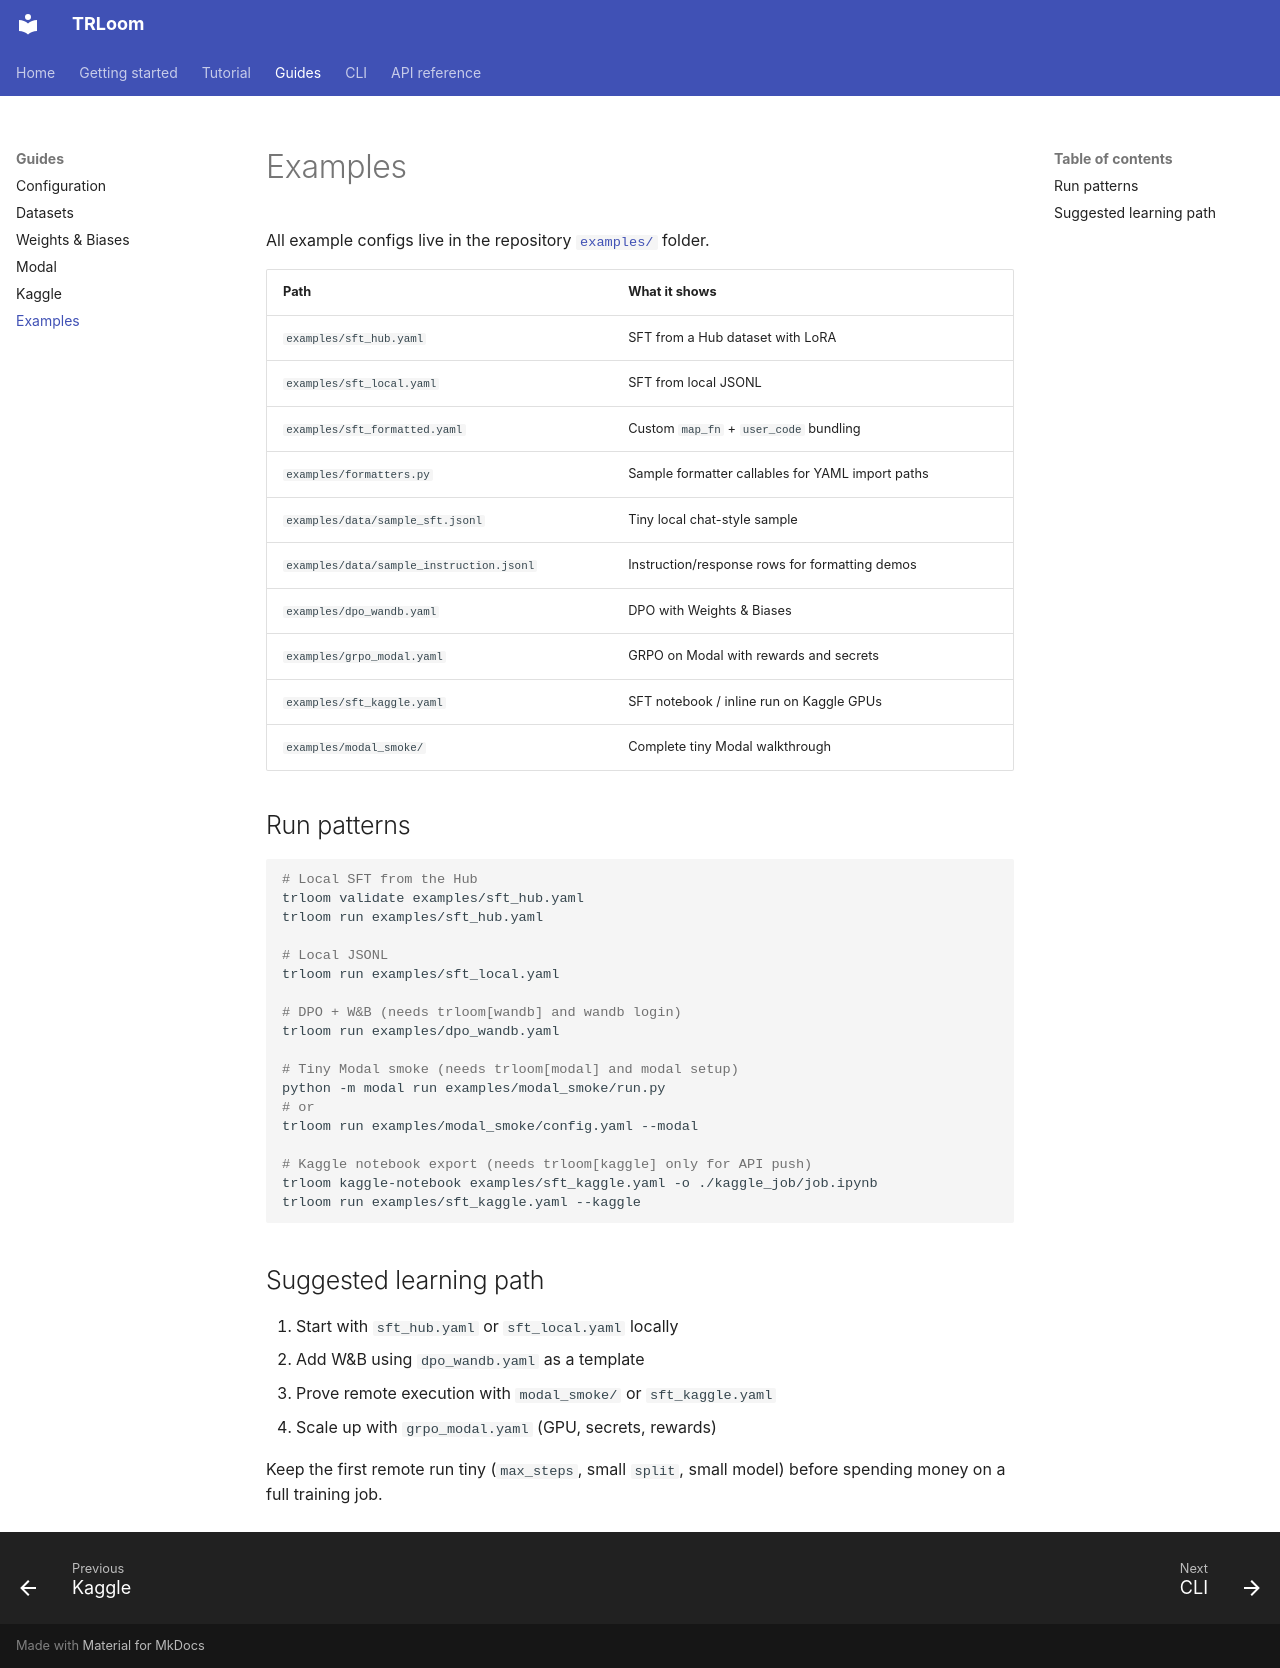

repository: saqlain2204/trloom · page: guides/examples/index.html · generator: mkdocs

# Examples

All example configs live in the repository [`examples/`](https://github.com/saqlain2204/trloom/tree/main/examples) folder.

| Path | What it shows |
|------|----------------|
| `examples/sft_hub.yaml` | SFT from a Hub dataset with LoRA |
| `examples/sft_local.yaml` | SFT from local JSONL |
| `examples/sft_formatted.yaml` | Custom `map_fn` + `user_code` bundling |
| `examples/formatters.py` | Sample formatter callables for YAML import paths |
| `examples/data/sample_sft.jsonl` | Tiny local chat-style sample |
| `examples/data/sample_instruction.jsonl` | Instruction/response rows for formatting demos |
| `examples/dpo_wandb.yaml` | DPO with Weights & Biases |
| `examples/grpo_modal.yaml` | GRPO on Modal with rewards and secrets |
| `examples/sft_kaggle.yaml` | SFT notebook / inline run on Kaggle GPUs |
| `examples/modal_smoke/` | Complete tiny Modal walkthrough |

## Run patterns

```bash
# Local SFT from the Hub
trloom validate examples/sft_hub.yaml
trloom run examples/sft_hub.yaml

# Local JSONL
trloom run examples/sft_local.yaml

# DPO + W&B (needs trloom[wandb] and wandb login)
trloom run examples/dpo_wandb.yaml

# Tiny Modal smoke (needs trloom[modal] and modal setup)
python -m modal run examples/modal_smoke/run.py
# or
trloom run examples/modal_smoke/config.yaml --modal

# Kaggle notebook export (needs trloom[kaggle] only for API push)
trloom kaggle-notebook examples/sft_kaggle.yaml -o ./kaggle_job/job.ipynb
trloom run examples/sft_kaggle.yaml --kaggle
```

## Suggested learning path

1. Start with `sft_hub.yaml` or `sft_local.yaml` locally
2. Add W&B using `dpo_wandb.yaml` as a template
3. Prove remote execution with `modal_smoke/` or `sft_kaggle.yaml`
4. Scale up with `grpo_modal.yaml` (GPU, secrets, rewards)

Keep the first remote run tiny (`max_steps`, small `split`, small model) before
spending money on a full training job.
